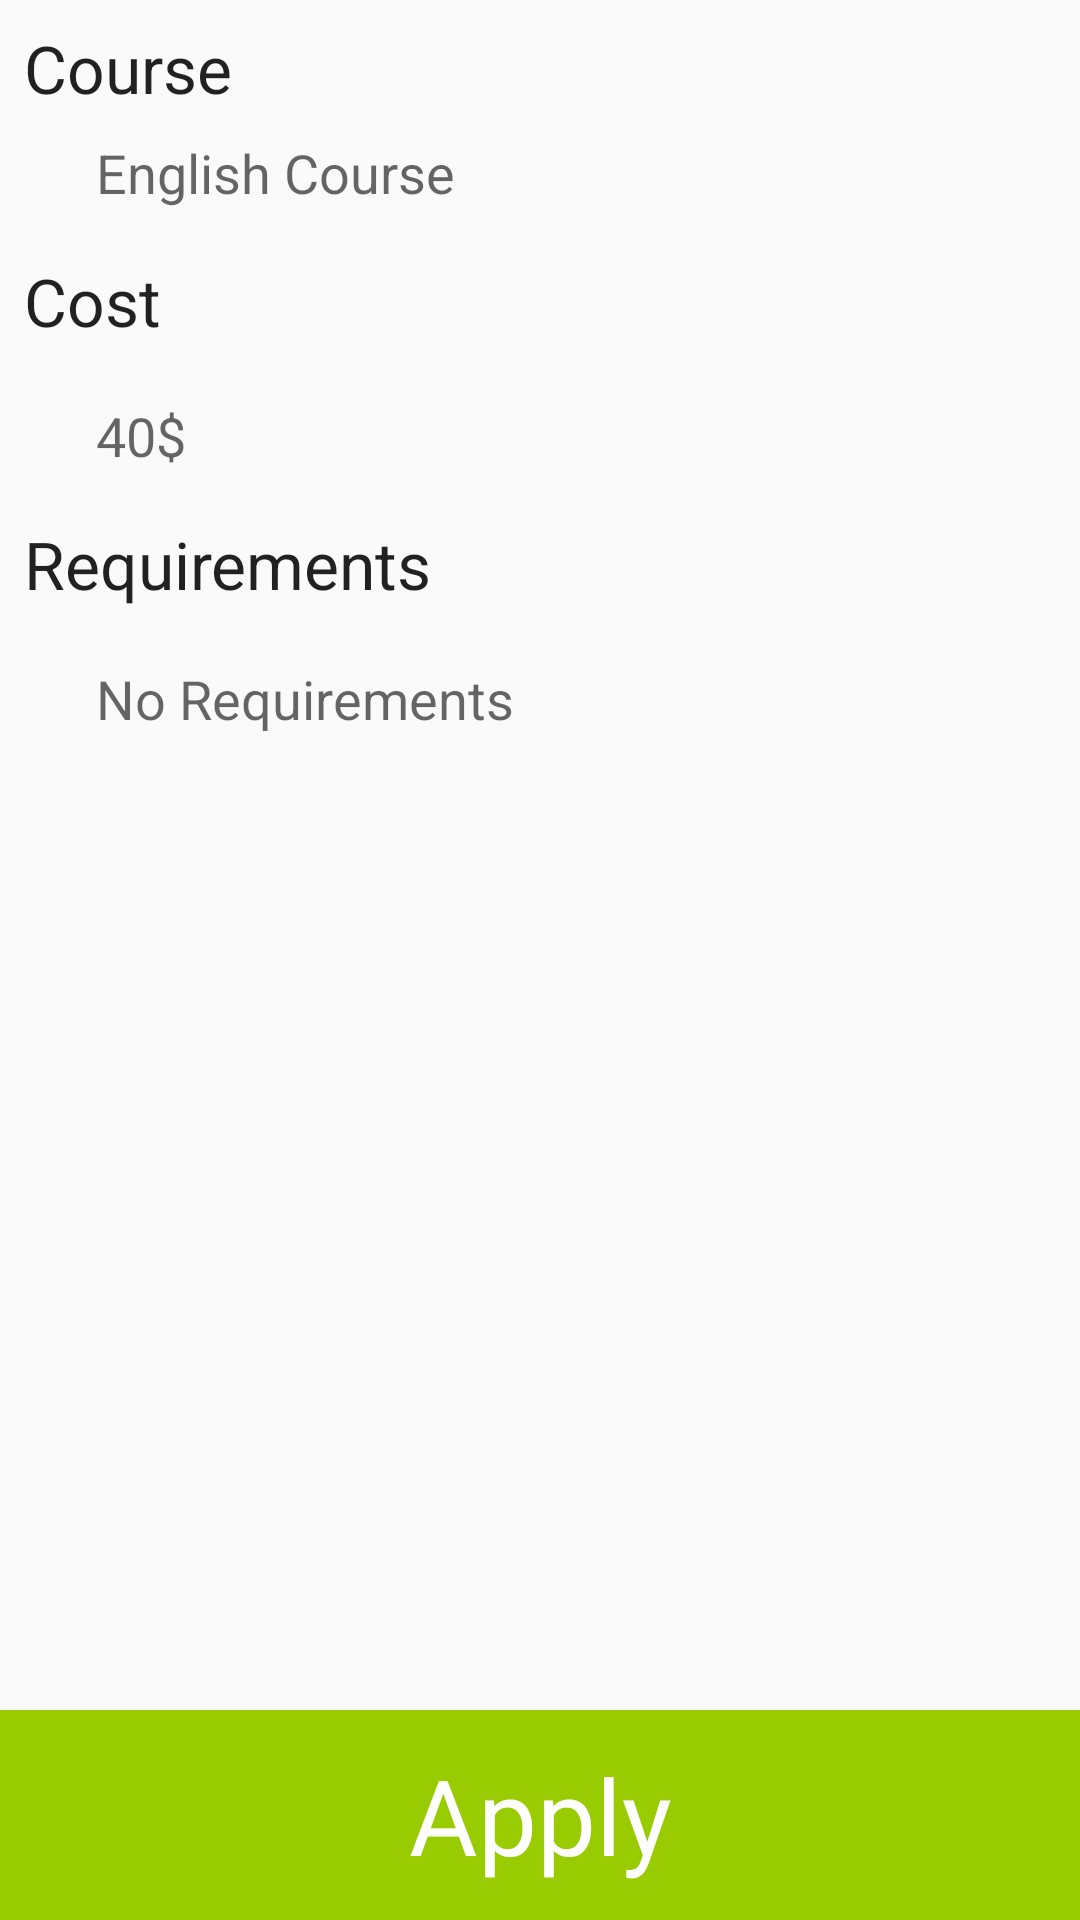

Produce the Android XML layout that renders to this screen, including the resource entries it uses.
<!-- AndroidManifest.xml: application theme AppTheme -->
<!-- res/layout/activity_course.xml -->
<?xml version="1.0" encoding="utf-8"?>
<RelativeLayout
    xmlns:android="http://schemas.android.com/apk/res/android"
    xmlns:app="http://schemas.android.com/apk/res-auto"
    xmlns:tools="http://schemas.android.com/tools"
    android:layout_width="match_parent"
    android:layout_height="match_parent"
    tools:context=".CourseActivity">

    <LinearLayout
        android:layout_width="wrap_content"
        android:layout_height="wrap_content"
        android:orientation="vertical">

    <TextView
        android:layout_width="wrap_content"
        android:layout_height="wrap_content"
        android:padding="8dp"
        android:textAppearance="@style/Base.TextAppearance.AppCompat.Large"
        android:text="Course"/>

    <TextView
        android:id="@+id/tv_course_name_c"
        android:layout_width="wrap_content"
        android:layout_height="wrap_content"
        android:paddingLeft="32dp"
        android:paddingBottom="8dp"
        android:textAppearance="@style/Base.TextAppearance.AppCompat.Medium"
        android:text="English Course"/>

    <TextView
        android:layout_width="wrap_content"
        android:layout_height="wrap_content"
        android:padding="8dp"
        android:textAppearance="@style/Base.TextAppearance.AppCompat.Large"
        android:text="Cost"/>

    <TextView
        android:id="@+id/tv_course_cost_c"
        android:layout_width="wrap_content"
        android:layout_height="wrap_content"
        android:paddingLeft="32dp"
        android:paddingBottom="8dp"
        android:paddingTop="10dp"
        android:textAppearance="@style/Base.TextAppearance.AppCompat.Medium"
        android:text="40$"/>

    <TextView
        android:layout_width="wrap_content"
        android:layout_height="wrap_content"
        android:padding="8dp"
        android:textAppearance="@style/Base.TextAppearance.AppCompat.Large"
        android:text="Requirements"/>

    <TextView
        android:id="@+id/tv_course_req"
        android:layout_width="wrap_content"
        android:layout_height="wrap_content"
        android:paddingLeft="32dp"
        android:paddingBottom="8dp"
        android:paddingTop="10dp"
        android:textAppearance="@style/Base.TextAppearance.AppCompat.Medium"
        android:text="No Requirements"/>

    </LinearLayout>


    <LinearLayout
        android:layout_width="match_parent"
        android:layout_height="wrap_content"
        android:orientation="horizontal"
        android:layout_alignParentBottom="true">

        <TextView
            android:id="@+id/tv_apply"
            android:layout_width="match_parent"
            android:layout_height="70dp"
            android:layout_alignParentBottom="true"
            android:background="@android:color/holo_green_light"
            android:foreground="?attr/selectableItemBackground"
            android:clickable="true"
            android:focusable="true"
            android:gravity="center"
            android:text="Apply"
            android:textColor="#FFFFFF"
            android:textSize="35sp" />

    </LinearLayout>

</RelativeLayout>
<!-- resources referenced by this layout -->
<resources>
  <style name="AppTheme" parent="Theme.AppCompat.Light.DarkActionBar">
          
          <item name="colorPrimary">@color/colorPrimary</item>
          <item name="colorPrimaryDark">@color/colorPrimaryDark</item>
          <item name="colorAccent">@color/colorAccent</item>
      </style>
  <color name="colorPrimary">#FF9800</color>
  <color name="colorPrimaryDark">#EF6C00</color>
  <color name="colorAccent">#283593</color>
</resources>
